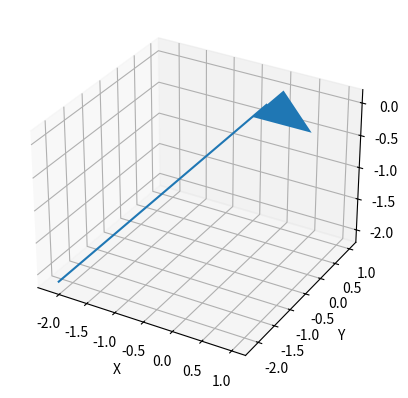

Python code for this plot:
import numpy as np
import matplotlib.pyplot as plt
from mpl_toolkits.mplot3d.art3d import Poly3DCollection


class Triangle:
    def __init__(self, p0, p1, p2):
        self.p0, self.p1, self.p2 = p0, p1, p2
        self.normal = np.cross(p1 - p0, p2 - p0)
        self.normal /= np.linalg.norm(self.normal)

    def intersect(self, ray_origin, ray_direction):
        denom = ray_direction.dot(self.normal)
        if abs(denom) < 1e-6:
            return None
        d = self.normal.dot(self.p0)
        t = -(ray_origin.dot(self.normal) + d) / denom
        if t < 0:
            return None
        m = ray_origin + ray_direction * t
        u = self.p1 - self.p0
        v = self.p2 - self.p0
        w = m - self.p0
        vCrossW = np.cross(v, w)
        vCrossU = np.cross(v, u)
        if vCrossW.dot(vCrossU) < 0:
            return None
        uCrossW = np.cross(u, w)
        uCrossV = np.cross(u, v)
        if uCrossW.dot(uCrossV) < 0:
            return None
        denom = np.linalg.norm(uCrossV)
        r = np.linalg.norm(vCrossW) / denom
        t = np.linalg.norm(uCrossW) / denom
        return r <= 1 and t <= 1 and r + t <= 1

# Define a pyramid as four triangles
pyramid = [
    Triangle(np.array([0., 0., 0.]), np.array([1., 0., 0.]), np.array([0.5, 1., 0.5])),
    Triangle(np.array([0., 0., 0.]), np.array([0., 1., 0.]), np.array([0.5, 1., 0.5])),
    Triangle(np.array([1., 0., 0.]), np.array([1., 1., 0.]), np.array([0.5, 1., 0.5])),
    Triangle(np.array([0., 1., 0.]), np.array([1., 1., 0.]), np.array([0.5, 1., 0.5]))
]

# Define the ray
ray_origin = np.array([-1., -1., -1.])
ray_direction = np.array([1., 1., 1.])
ray_direction /= np.linalg.norm(ray_direction)

# Check for intersection with each triangle of the pyramid
for i, triangle in enumerate(pyramid):
    if triangle.intersect(ray_origin, ray_direction):
        print(f"The ray intersects triangle {i} of the pyramid.")

# Visualize the pyramid and the ray using matplotlib

fig = plt.figure()
ax = fig.add_subplot(111, projection='3d')

# Plot the pyramid
x = [triangle.p0[0] for triangle in pyramid]
y = [triangle.p0[1] for triangle in pyramid]
z = [triangle.p0[2] for triangle in pyramid]
vertices = [list(zip(x,y,z))]
ax.add_collection3d(Poly3DCollection(vertices))

# Plot the ray
t = np.linspace(-2,2,400)
x,y,z = [ray_origin[i] + t*ray_direction[i] for i in range(3)]
ax.plot(x,y,z,label='ray')

ax.set_xlabel('X')
ax.set_ylabel('Y')
ax.set_zlabel('Z')

plt.show()
